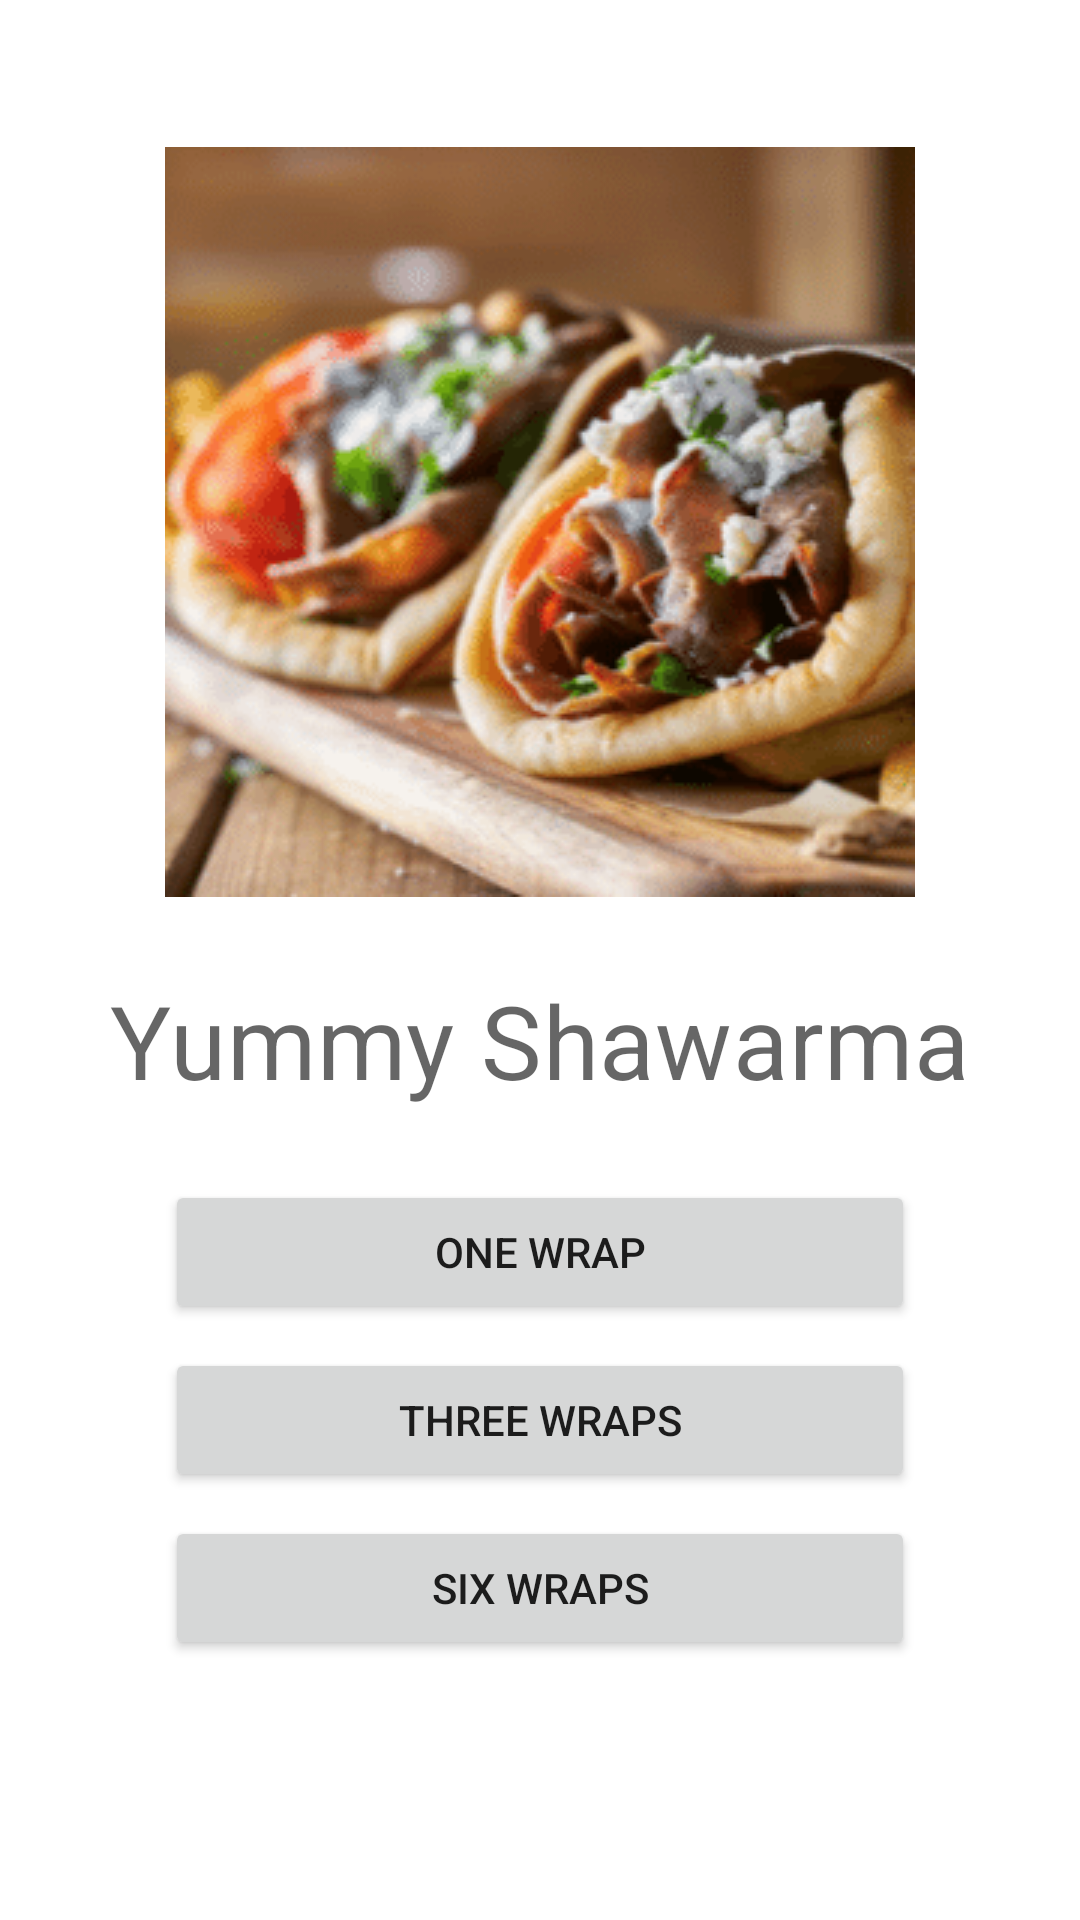

Write the Android layout XML for this screen, with the resource values it uses.
<!-- AndroidManifest.xml: application theme Theme.Shawarma -->
<!-- res/layout/fragment_home.xml -->
<?xml version="1.0" encoding="utf-8"?>
<layout xmlns:android="http://schemas.android.com/apk/res/android"
    xmlns:tools="http://schemas.android.com/tools"
    xmlns:app="http://schemas.android.com/apk/res-auto">

    <data>
        <variable
            name="homeFragment"
            type="com.ebenezer.gana.shawarma.ui.HomeFragment" />

    </data>

    <ScrollView
        android:layout_width="match_parent"
        android:layout_height="match_parent">

        <LinearLayout
            android:layout_width="match_parent"
            android:layout_height="wrap_content"
            android:orientation="vertical"
            android:padding="@dimen/side_margin">

            <ImageView
                android:layout_width="@dimen/image_size"
                android:layout_height="@dimen/image_size"
                android:layout_gravity="center_horizontal"
                android:layout_marginTop="@dimen/margin_between_elements"
                android:importantForAccessibility="no"
                android:scaleType="center"
                app:srcCompat="@drawable/ic_shawarma" />

            <TextView
                android:layout_width="wrap_content"
                android:layout_height="wrap_content"
                android:layout_gravity="center_horizontal"
                android:layout_marginBottom="@dimen/side_margin"
                android:text="@string/order_shawarma"
                android:textAppearance="?attr/textAppearanceHeadline4"
                android:textColor="@color/material_on_background_emphasis_medium" />

            <Button
                android:onClick="@{() -> homeFragment.orderShawarma(1)}"
                android:id="@+id/order_one_shawarma"
                android:layout_width="wrap_content"
                android:layout_height="wrap_content"
                android:layout_gravity="center_horizontal"
                android:layout_marginTop="@dimen/margin_between_elements"
                android:minWidth="@dimen/order_shawarma_button_width"
                android:text="@string/one_shawarma" />

            <Button
                android:onClick="@{() -> homeFragment.orderShawarma(3)}"

                android:id="@+id/order_three_shawarma"
                android:layout_width="wrap_content"
                android:layout_height="wrap_content"
                android:layout_gravity="center_horizontal"
                android:layout_marginTop="@dimen/margin_between_elements"
                android:minWidth="@dimen/order_shawarma_button_width"
                android:text="@string/three_shawarma" />

            <Button
                android:onClick="@{() -> homeFragment.orderShawarma(6)}"

                android:id="@+id/order_six_shawarma"
                android:layout_width="wrap_content"
                android:layout_height="wrap_content"
                android:layout_gravity="center_horizontal"
                android:layout_marginTop="@dimen/margin_between_elements"
                android:minWidth="@dimen/order_shawarma_button_width"
                android:text="@string/six_shawarma" />
        </LinearLayout>
    </ScrollView>

</layout>
<!-- resources referenced by this layout -->
<resources>
  <dimen name="image_size">300dp</dimen>
  <dimen name="margin_between_elements">8dp</dimen>
  <dimen name="order_shawarma_button_width">250dp</dimen>
  <dimen name="side_margin">16dp</dimen>
  <!-- drawable ic_shawarma: png bitmap (drawable, 43170 bytes) -->
  <string name="one_shawarma">ONE WRAP</string>
  <string name="order_shawarma">Yummy Shawarma</string>
  <string name="six_shawarma">SIX WRAPS</string>
  <string name="three_shawarma">THREE WRAPS</string>
  <style name="Theme.Shawarma" parent="Theme.MaterialComponents.DayNight.DarkActionBar">
          
          <item name="colorPrimary">@color/purple_500</item>
          <item name="colorPrimaryVariant">@color/purple_700</item>
          <item name="colorOnPrimary">@color/white</item>
          
          <item name="colorSecondary">@color/teal_200</item>
          <item name="colorSecondaryVariant">@color/teal_700</item>
          <item name="colorOnSecondary">@color/black</item>
          
          <item name="android:statusBarColor" tools:targetApi="l">?attr/colorPrimaryVariant</item>
          
  
          <item name="textInputStyle">@style/Widget.Shawarma.TextInputLayout.OutlinedBox</item>
  
      </style>
  <style name="Widget.Shawarma.TextInputLayout.OutlinedBox" parent="Widget.MaterialComponents.TextInputLayout.OutlinedBox">
          <item name="boxStrokeErrorColor">@color/purple_500</item>
          <item name="errorIconTint">@color/purple_500</item>
          <item name="errorTextColor">@color/purple_500</item>
          <item name="errorIconDrawable">@android:drawable/stat_notify_error</item>
          <item name="helperTextTextAppearance">@style/TextAppearance.MaterialComponents.Subtitle1
          </item>
      </style>
  <!-- not gathered from this repository: default colours our renderer supplied (Android Studio template values) -->
  <color name="purple_500">#FF6200EE</color>
  <color name="purple_700">#FF3700B3</color>
  <color name="teal_200">#FF03DAC5</color>
  <color name="teal_700">#FF018786</color>
  <color name="black">#FF000000</color>
  <color name="white">#FFFFFFFF</color>
</resources>
